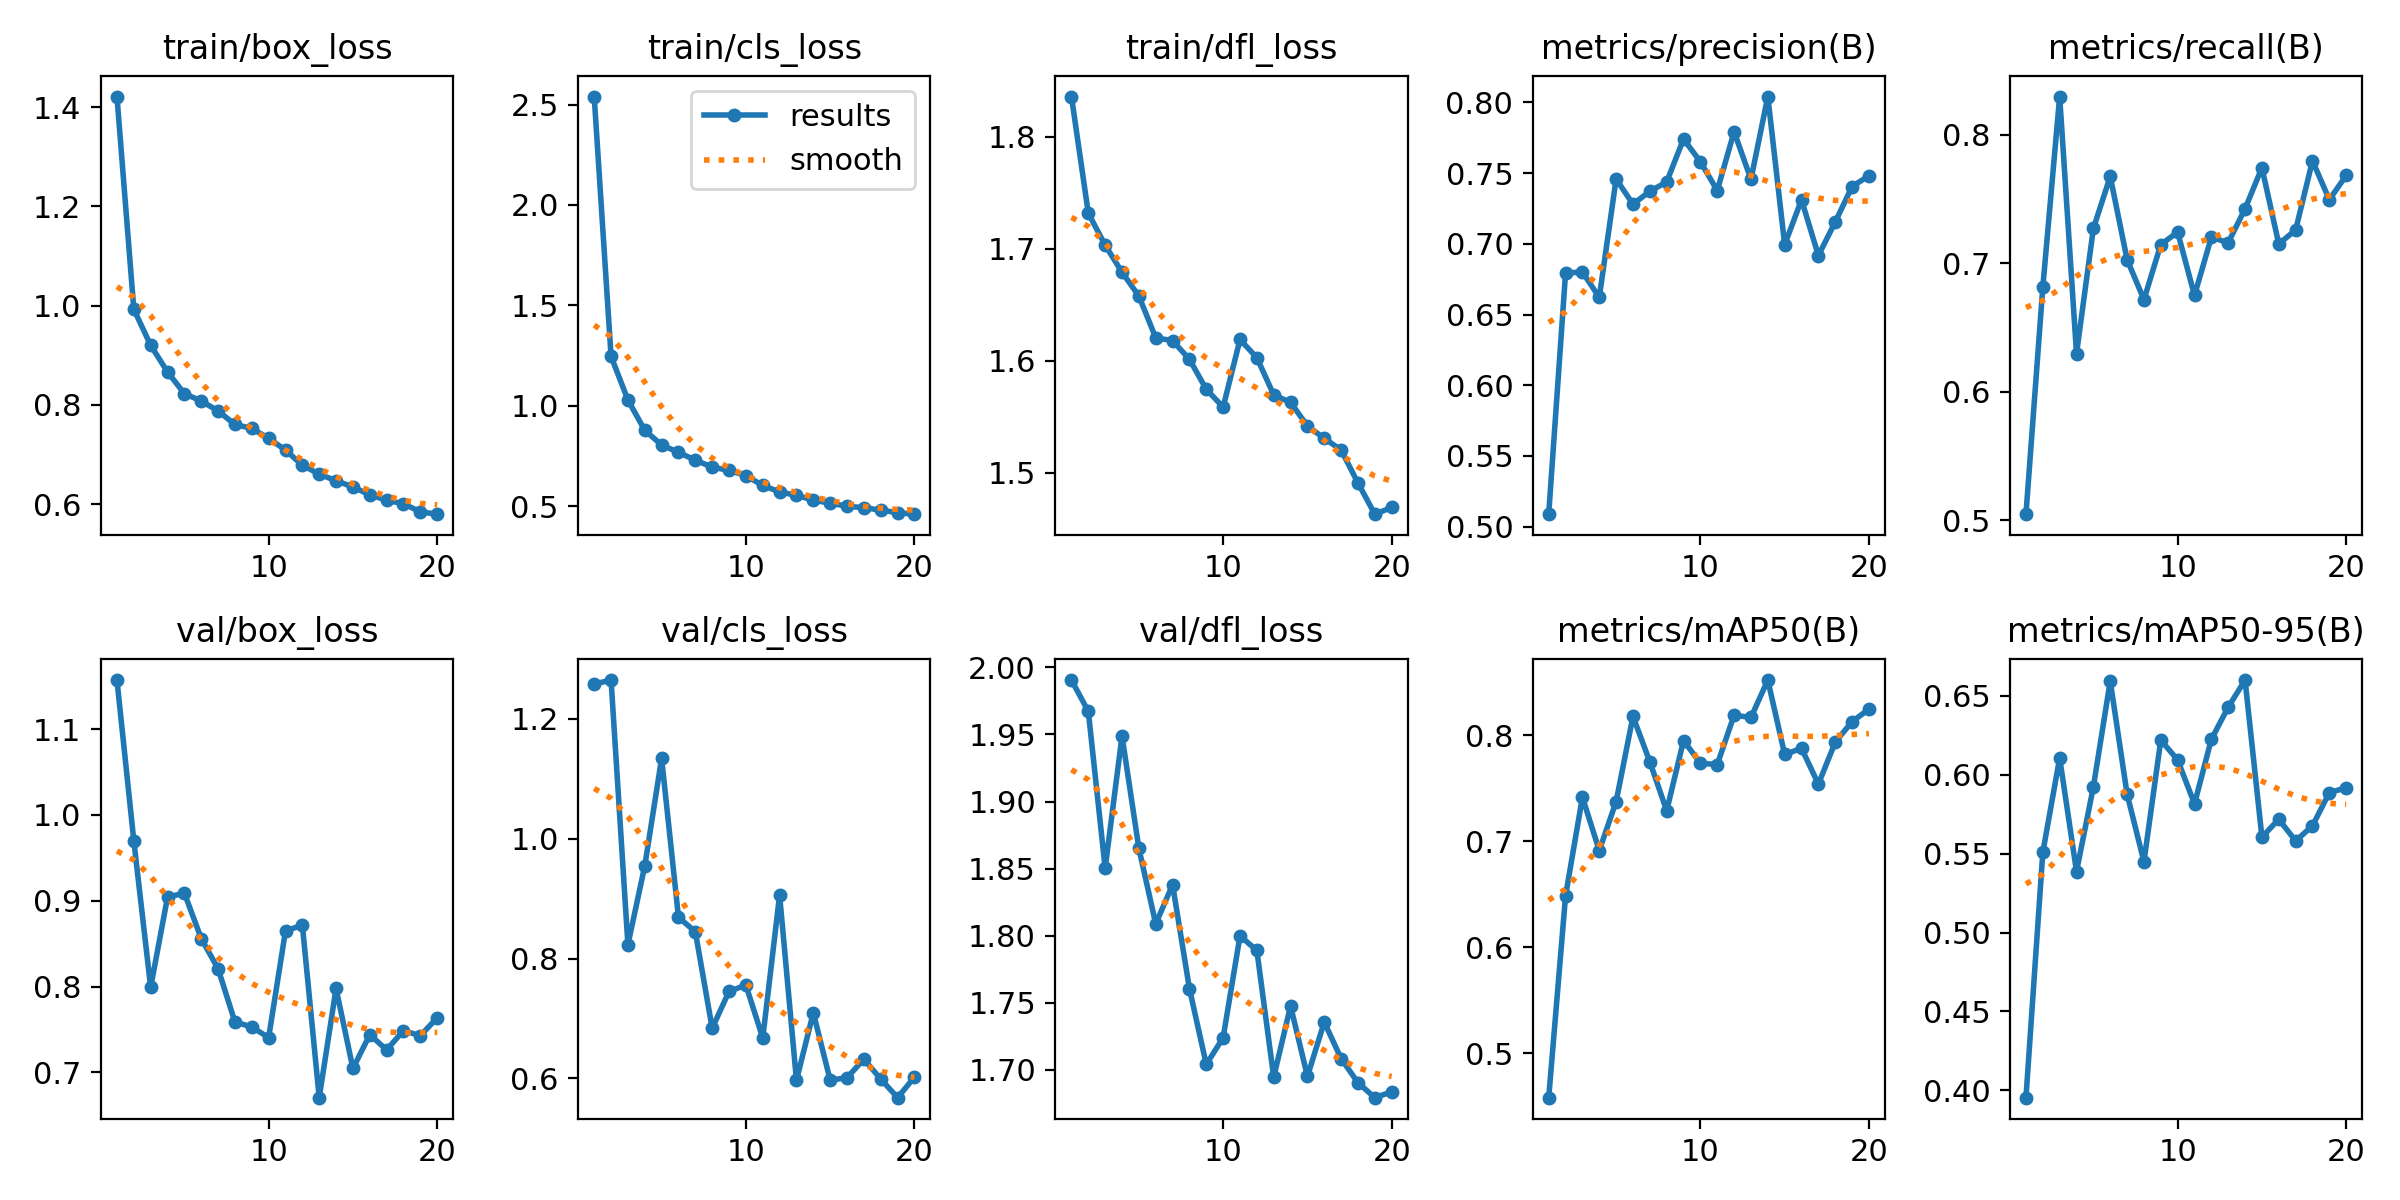

Data behind this chart, as committed beside it:
epoch, time, train/box_loss, train/cls_loss, train/dfl_loss, metrics/precision(B), metrics/recall(B), metrics/mAP50(B), metrics/mAP50-95(B), val/box_loss, val/cls_loss, val/dfl_loss, lr/pg0, lr/pg1, lr/pg2
1, 82.21, 1.421, 2.54, 1.836, 0.5089, 0.5046, 0.4581, 0.3953, 1.157, 1.258, 1.991, 0.0003321, 0.0003321, 0.0003321
2, 150.6, 0.9926, 1.247, 1.732, 0.6794, 0.6812, 0.6486, 0.5508, 0.9698, 1.265, 1.967, 0.0006325, 0.0006325, 0.0006325
3, 223, 0.92, 1.029, 1.703, 0.6801, 0.8295, 0.7417, 0.6107, 0.7991, 0.8232, 1.85, 0.0008999, 0.0008999, 0.0008999
4, 294.1, 0.8663, 0.8782, 1.679, 0.6622, 0.6295, 0.6913, 0.5387, 0.9042, 0.9547, 1.949, 0.0008515, 0.0008515, 0.0008515
5, 362.1, 0.8225, 0.8054, 1.658, 0.7458, 0.7269, 0.7376, 0.5924, 0.9088, 1.134, 1.865, 0.000802, 0.000802, 0.000802
6, 430, 0.8077, 0.7684, 1.62, 0.7281, 0.7673, 0.8179, 0.6595, 0.856, 0.8691, 1.809, 0.0007525, 0.0007525, 0.0007525
7, 497.7, 0.7876, 0.7299, 1.618, 0.7371, 0.7027, 0.7752, 0.5878, 0.8208, 0.8447, 1.838, 0.000703, 0.000703, 0.000703
8, 565.4, 0.7603, 0.6947, 1.601, 0.7438, 0.6715, 0.7289, 0.5449, 0.7588, 0.6837, 1.76, 0.0006535, 0.0006535, 0.0006535
9, 633.1, 0.7523, 0.6793, 1.574, 0.7741, 0.7144, 0.7951, 0.622, 0.753, 0.7453, 1.704, 0.000604, 0.000604, 0.000604
10, 700.8, 0.7326, 0.6526, 1.558, 0.7581, 0.7241, 0.7738, 0.6095, 0.7406, 0.7557, 1.724, 0.0005545, 0.0005545, 0.0005545
11, 771.6, 0.7088, 0.6037, 1.619, 0.7377, 0.6748, 0.7725, 0.5816, 0.8649, 0.6675, 1.8, 0.000505, 0.000505, 0.000505
12, 840.7, 0.6782, 0.5717, 1.603, 0.7793, 0.7201, 0.8191, 0.6225, 0.8716, 0.9059, 1.789, 0.0004555, 0.0004555, 0.0004555
13, 907.6, 0.6604, 0.5548, 1.569, 0.7456, 0.7158, 0.817, 0.6429, 0.6706, 0.5969, 1.694, 0.000406, 0.000406, 0.000406
14, 976.4, 0.6469, 0.5305, 1.563, 0.8042, 0.7422, 0.8523, 0.6601, 0.7978, 0.7097, 1.748, 0.0003565, 0.0003565, 0.0003565
15, 1044, 0.6344, 0.5158, 1.542, 0.6994, 0.7742, 0.7821, 0.5605, 0.7046, 0.5973, 1.695, 0.000307, 0.000307, 0.000307
16, 1114, 0.6186, 0.5003, 1.53, 0.7311, 0.7148, 0.7878, 0.5719, 0.744, 0.6012, 1.736, 0.0002575, 0.0002575, 0.0002575
17, 1181, 0.6077, 0.4929, 1.52, 0.6917, 0.7257, 0.7541, 0.5581, 0.7263, 0.6323, 1.708, 0.000208, 0.000208, 0.000208
18, 1252, 0.6007, 0.4812, 1.491, 0.7155, 0.7795, 0.7936, 0.5677, 0.7487, 0.5991, 1.69, 0.0001585, 0.0001585, 0.0001585
19, 1319, 0.5842, 0.468, 1.463, 0.7405, 0.7493, 0.8131, 0.5887, 0.7428, 0.568, 1.679, 0.000109, 0.000109, 0.000109
20, 1389, 0.5795, 0.4608, 1.469, 0.7482, 0.7682, 0.8247, 0.5918, 0.7636, 0.6022, 1.684, 5.95e-05, 5.95e-05, 5.95e-05
